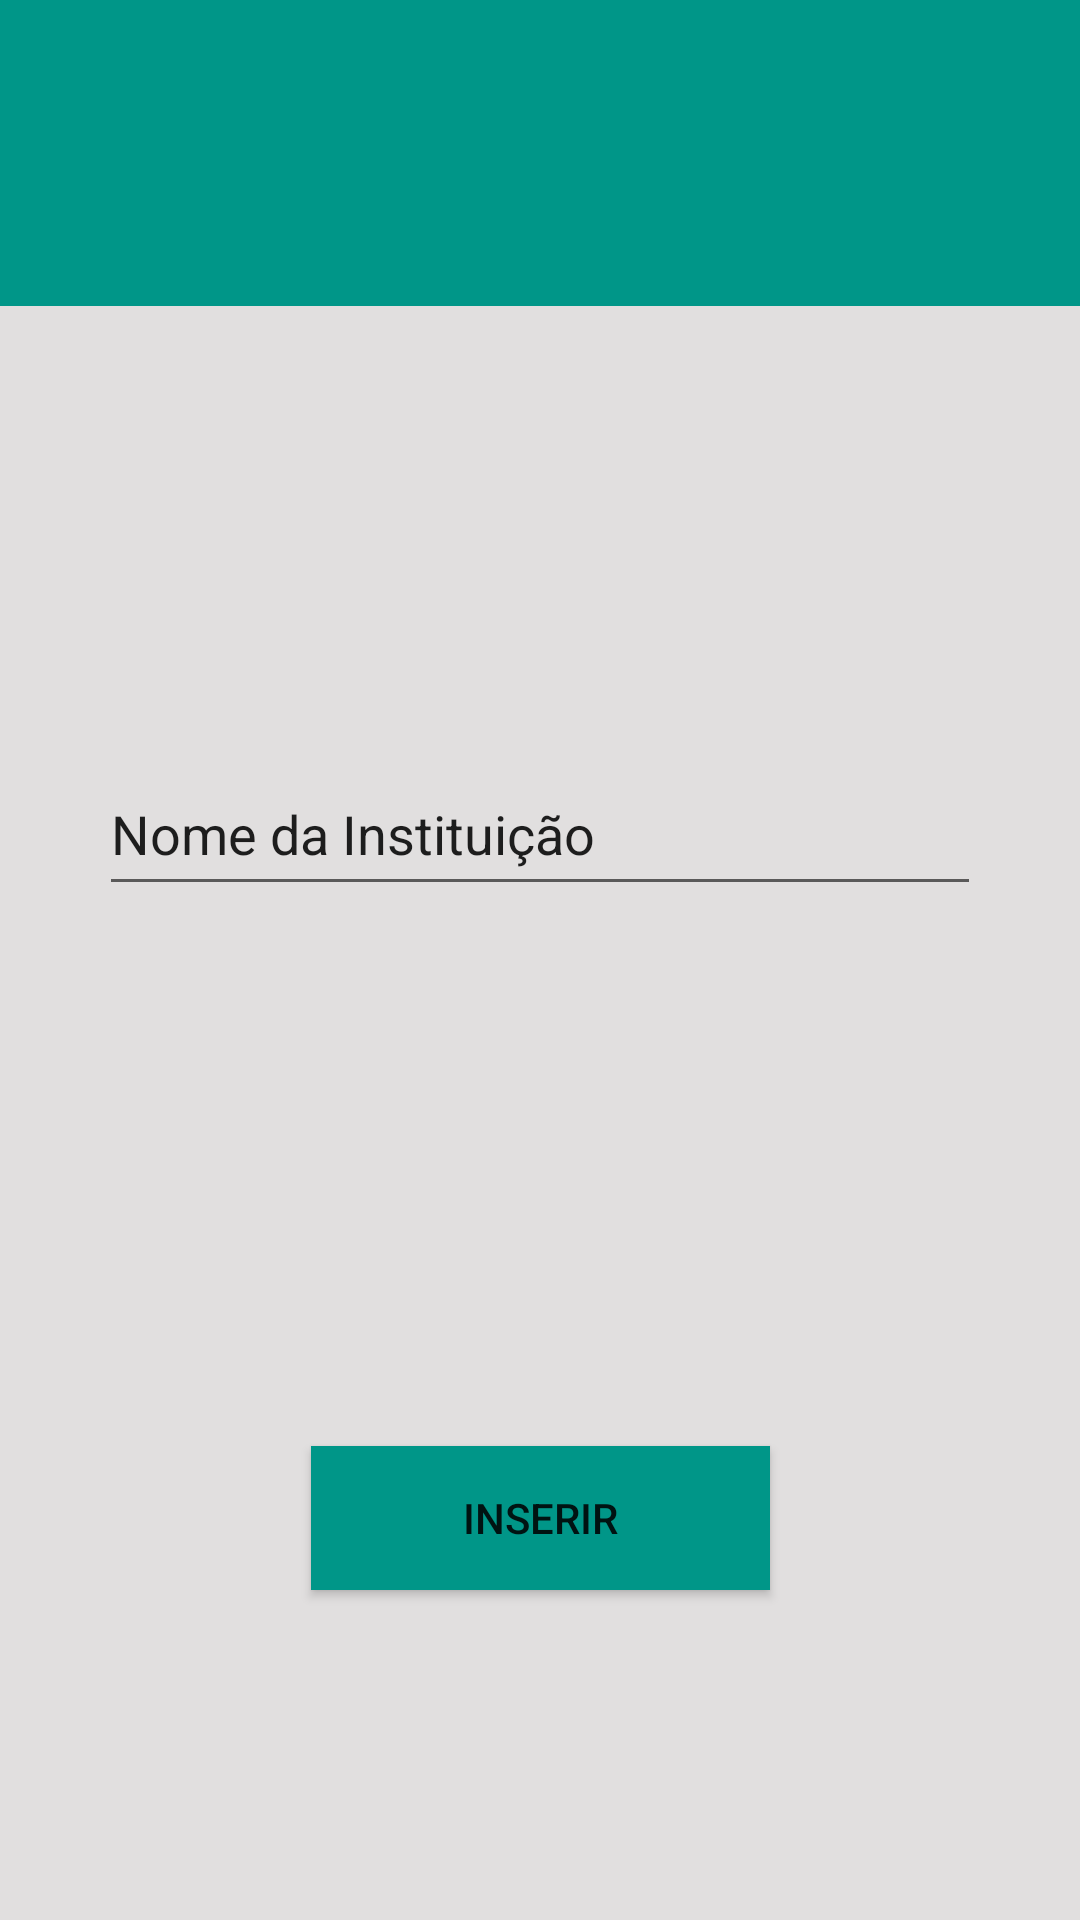

Reconstruct the res/layout file that produces this screen, plus the resources it refers to.
<!-- AndroidManifest.xml: application theme Theme.DAI_ProChild -->
<!-- res/layout/escolher_inst.xml -->
<?xml version="1.0" encoding="utf-8"?>
<androidx.constraintlayout.widget.ConstraintLayout xmlns:android="http://schemas.android.com/apk/res/android"
    xmlns:app="http://schemas.android.com/apk/res-auto"
    xmlns:tools="http://schemas.android.com/tools"
    android:layout_width="match_parent"
    android:layout_height="match_parent"
    android:background="#E1DFDF"
    tools:context=".EscolherInstituicao">

    <Button
        android:id="@+id/esclhInst"
        android:layout_width="153dp"
        android:layout_height="48dp"
        android:layout_marginStart="129dp"
        android:layout_marginLeft="129dp"
        android:layout_marginEnd="129dp"
        android:layout_marginRight="129dp"
        android:layout_marginBottom="110dp"
        android:background="#009688"
        android:text="Inserir"
        app:backgroundTint="#009688"
        app:layout_constraintBottom_toBottomOf="parent"
        app:layout_constraintEnd_toEndOf="parent"
        app:layout_constraintStart_toStartOf="parent" />

    <EditText
        android:id="@+id/txtInst"
        android:layout_width="294dp"
        android:layout_height="51dp"
        android:layout_marginStart="58dp"
        android:layout_marginLeft="58dp"
        android:layout_marginEnd="58dp"
        android:layout_marginRight="58dp"
        android:layout_marginBottom="180dp"
        android:ems="10"
        android:inputType="textPersonName"
        android:text="Nome da Instituição"
        app:layout_constraintBottom_toTopOf="@+id/esclhInst"
        app:layout_constraintEnd_toEndOf="parent"
        app:layout_constraintStart_toStartOf="parent" />

    <Spinner
        android:id="@+id/spinner5"
        android:layout_width="match_parent"
        android:layout_height="102dp"
        android:background="#009688"
        app:layout_constraintEnd_toEndOf="parent"
        app:layout_constraintStart_toStartOf="parent"
        app:layout_constraintTop_toTopOf="parent" />

</androidx.constraintlayout.widget.ConstraintLayout>
<!-- resources referenced by this layout -->
<resources>
  <style name="Theme.DAI_ProChild" parent="Theme.MaterialComponents.DayNight.NoActionBar">
          
          <item name="colorPrimary">@color/purple_500</item>
          <item name="colorPrimaryVariant">@color/purple_700</item>
          <item name="colorOnPrimary">@color/white</item>
          
          <item name="colorSecondary">@color/teal_200</item>
          <item name="colorSecondaryVariant">@color/teal_700</item>
          <item name="colorOnSecondary">@color/black</item>
          
          <item name="android:statusBarColor" tools:targetApi="l">?attr/colorPrimaryVariant</item>
          
      </style>
  <!-- not gathered from this repository: default colours our renderer supplied (Android Studio template values) -->
  <color name="purple_500">#FF6200EE</color>
  <color name="purple_700">#FF3700B3</color>
  <color name="teal_200">#FF03DAC5</color>
  <color name="teal_700">#FF018786</color>
  <color name="black">#FF000000</color>
  <color name="white">#FFFFFFFF</color>
</resources>
